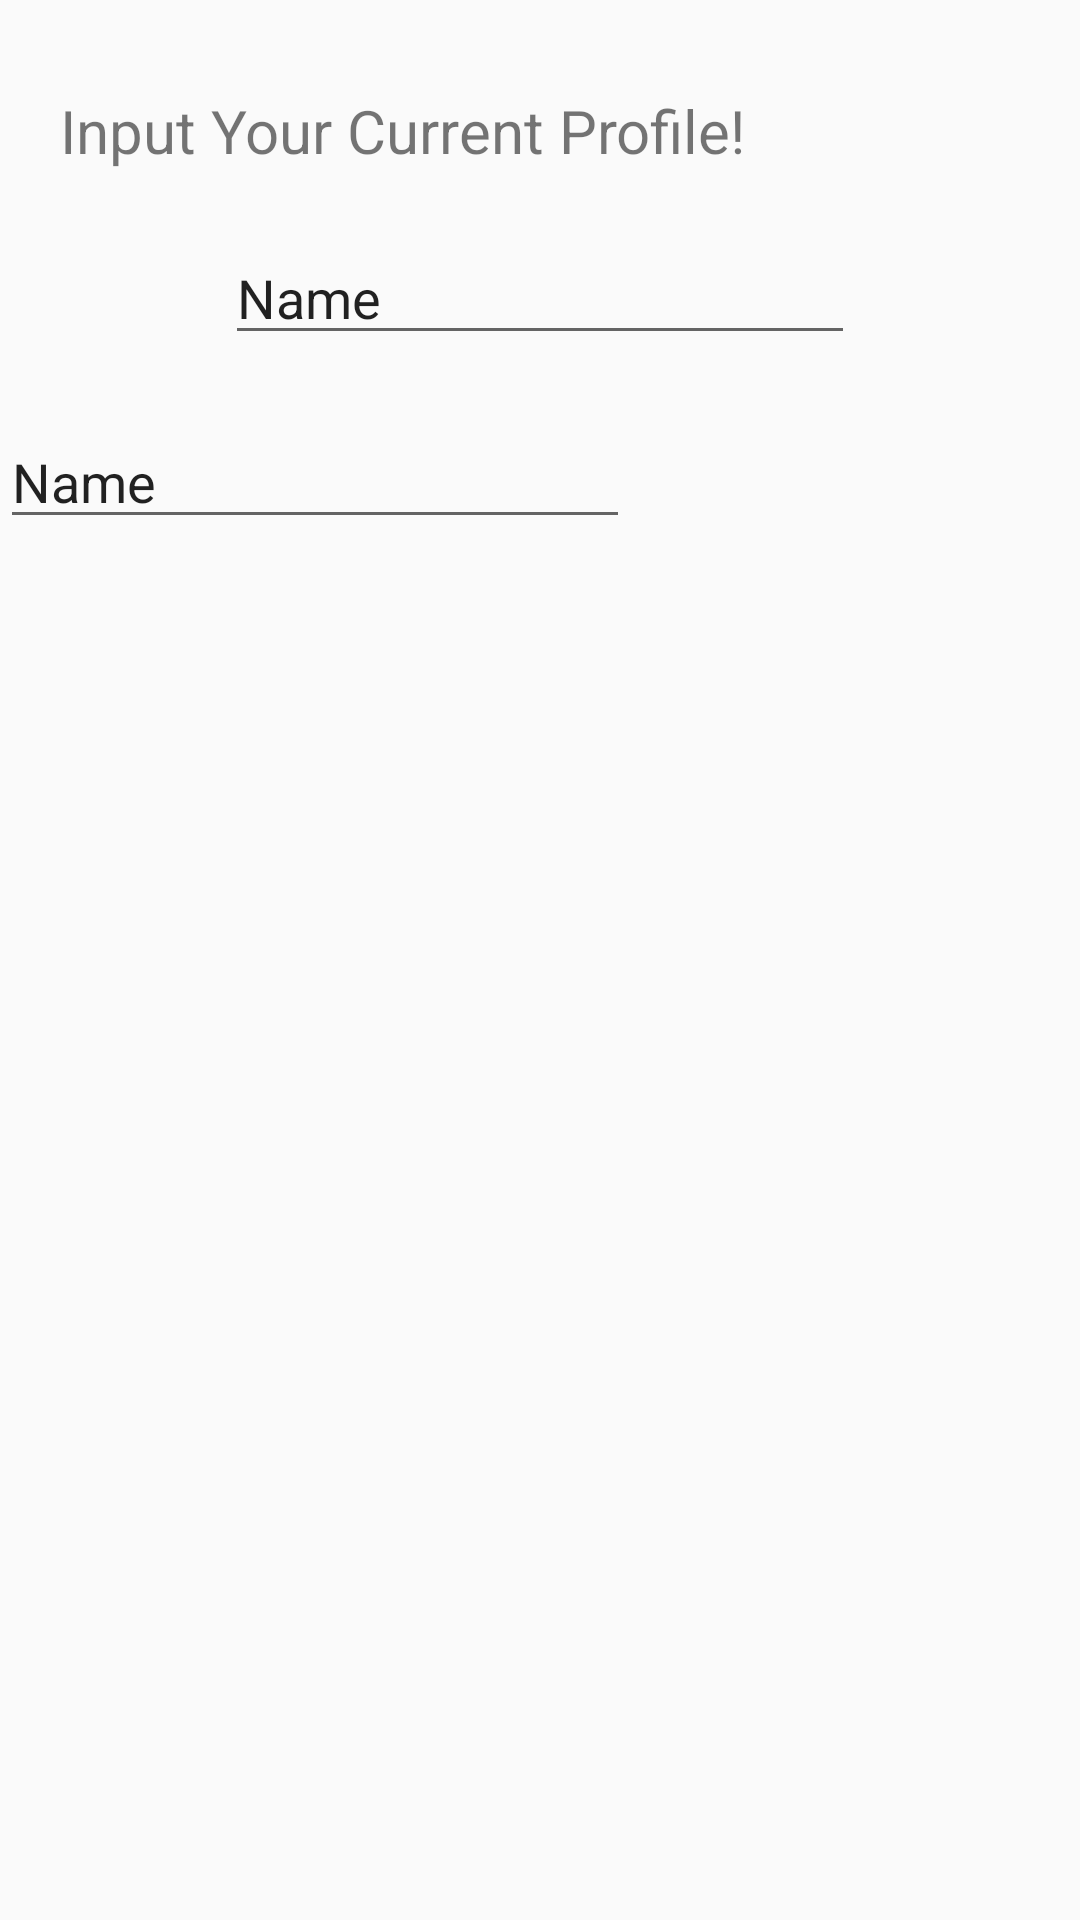

The Android layout XML behind this screen, and the referenced resources:
<!-- AndroidManifest.xml: application theme AppTheme -->
<!-- res/layout/calculate_curent.xml -->
<?xml version="1.0" encoding="utf-8"?>
<RelativeLayout xmlns:android="http://schemas.android.com/apk/res/android"
    android:layout_width="match_parent" android:layout_height="match_parent"
    >

    <TextView
        android:id="@+id/text1"
        android:layout_width="wrap_content"
        android:layout_height="wrap_content"
        android:text="Input Your Current Profile!"
        android:layout_marginTop="30sp"
        android:layout_marginLeft="20sp"
        android:textSize="20sp"
        />

    <EditText
        android:layout_marginTop="20dp"
        android:layout_centerHorizontal="true"
        android:layout_below="@+id/text1"
        android:id="@+id/editText"
        android:layout_width="wrap_content"
        android:layout_height="wrap_content"
        android:ems="10"
        android:inputType="textPersonName"
        android:text="Name"
        />


    <FrameLayout
        android:layout_width="wrap_content"
        android:layout_height="wrap_content"
        android:layout_below="@+id/editText"
        >
        <EditText
            android:layout_marginTop="20dp"

            android:id="@+id/editText2"
            android:layout_width="wrap_content"
            android:layout_height="wrap_content"
            android:ems="10"
            android:inputType="textPersonName"
            android:text="Name"
            />
    </FrameLayout>


</RelativeLayout>
<!-- resources referenced by this layout -->
<resources>
  <style name="AppTheme" parent="Theme.AppCompat.Light.DarkActionBar">
          
          <item name="colorPrimary">@color/colorPrimary</item>
          <item name="colorPrimaryDark">@color/colorPrimaryDark</item>
          <item name="colorAccent">@color/colorAccent</item>
      </style>
  <color name="colorPrimary">#17c4f1</color>
  <color name="colorPrimaryDark">#3093db</color>
  <color name="colorAccent">#FA4D88</color>
</resources>
